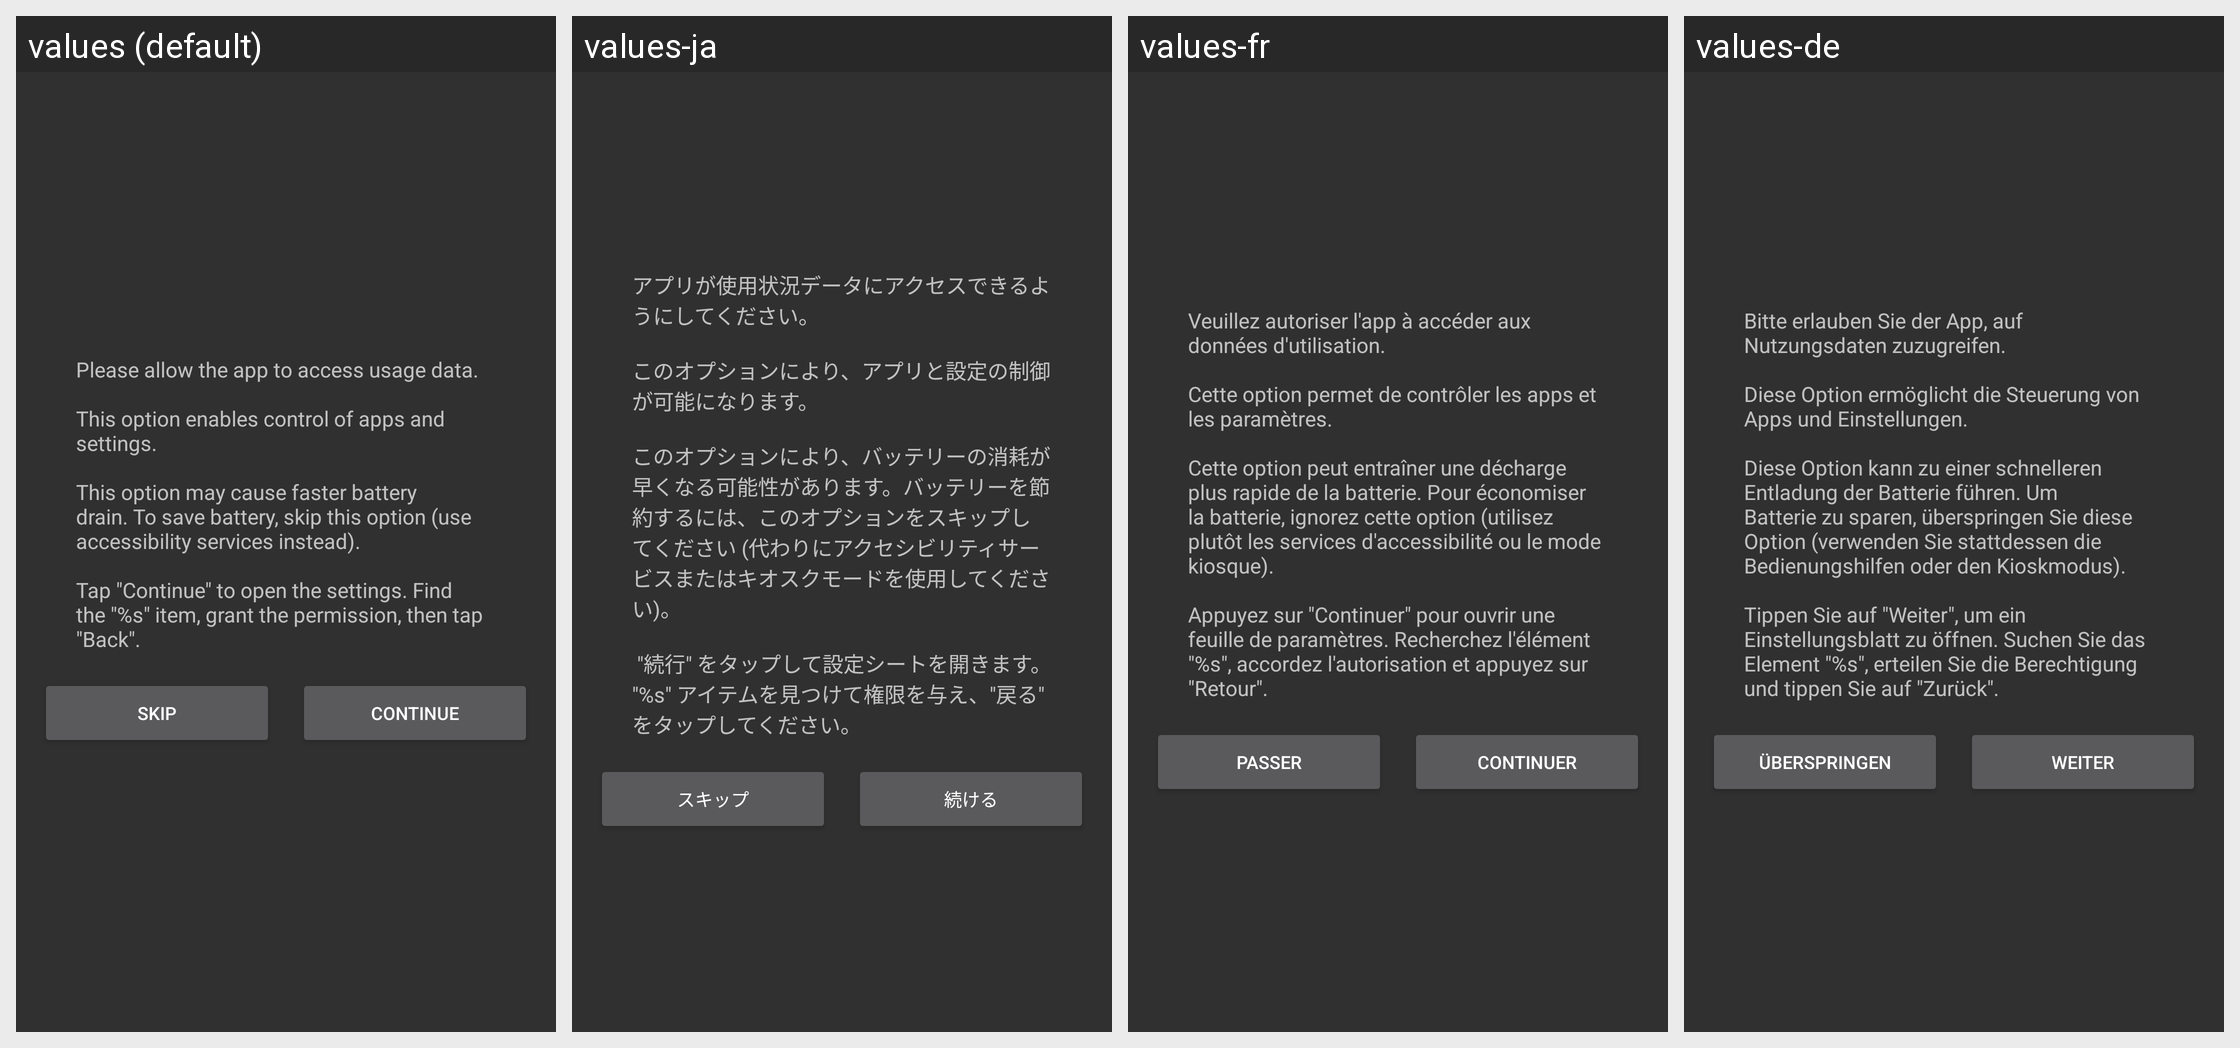

The Android screen above is rendered under several locales of the same app. Produce the string resources it draws, with the default and per-locale values.
Android screen res/layout/dialog_history_settings.xml rendered under 4 locales, left to right: values (default), values-ja, values-fr, values-de. Device: Nexus 5 (rendered at 1080×1920; each locale shown at half size, 540×960, under a caption strip naming it); theme AppTheme.
Other locales in the repository, not shown: values-ar, values-cs, values-es, values-it, values-pl-rPL, values-pt, values-ru, values-tr, values-vi, values-zh-rCN, values-zh-rHK, values-zh-rTW.
Strings drawn on this screen, with the default value and each locale's value (text and hints the layout hard-codes, and strings that could not be matched under every locale, appear in the picture but are not listed):

dialog_history_settings_title
  values: Please allow the app to access usage data.
      
      This option enables control of apps and settings.
      
      This option may cause faster battery drain. To save battery, skip this option (use accessibility services instead).
      
      Tap "Continue" to open the settings. Find the "%s" item, grant the permission, then tap "Back".
  values-ja: アプリが使用状況データにアクセスできるようにしてください。
      
      このオプションにより、アプリと設定の制御が可能になります。
      
      このオプションにより、バッテリーの消耗が早くなる可能性があります。バッテリーを節約するには、このオプションをスキップしてください (代わりにアクセシビリティサービスまたはキオスクモードを使用してください)。
      
       "続行" をタップして設定シートを開きます。 "%s" アイテムを見つけて権限を与え、"戻る" をタップしてください。
  values-fr: Veuillez autoriser l'app à accéder aux données d'utilisation.
      
      Cette option permet de contrôler les apps et les paramètres.
      
      Cette option peut entraîner une décharge plus rapide de la batterie. Pour économiser la batterie, ignorez cette option (utilisez plutôt les services d'accessibilité ou le mode kiosque).
      
      Appuyez sur "Continuer" pour ouvrir une feuille de paramètres. Recherchez l'élément …[clipped]
  values-de: Bitte erlauben Sie der App, auf Nutzungsdaten zuzugreifen.
      
      Diese Option ermöglicht die Steuerung von Apps und Einstellungen.
      
      Diese Option kann zu einer schnelleren Entladung der Batterie führen. Um Batterie zu sparen, überspringen Sie diese Option (verwenden Sie stattdessen die Bedienungshilfen oder den Kioskmodus).
      
      Tippen Sie auf "Weiter", um ein Einstellungsblatt zu öffnen. Suchen Sie das …[clipped]

dialog_history_settings_skip
  values: Skip
  values-ja: スキップ
  values-fr: Passer
  values-de: Überspringen

dialog_history_settings_continue
  values: Continue
  values-ja: 続ける
  values-fr: Continuer
  values-de: Weiter
